23-way image classification set "data" from GitHub (rashedsumon/home_design_automation); label vocabulary: double bed, single bed, dishwasher, double door, single door, windowed door, refrigerator, shower, sink, corner sofa, one-seat sofa, three-seat sofa, two-seat sofa, stove oven, dining table, study table, television, toilet, wardrobe, washbasin, washbasin cabinet, washing machine, window.

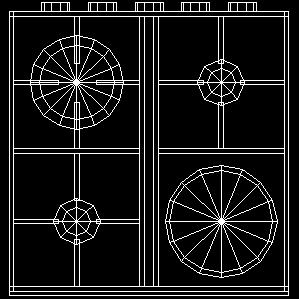
Label: stove oven

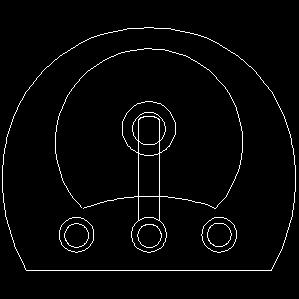
Label: washbasin

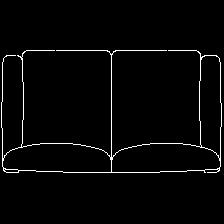
Label: two-seat sofa

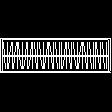
Label: wardrobe

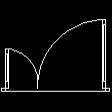
Label: double door

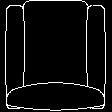
Label: one-seat sofa
